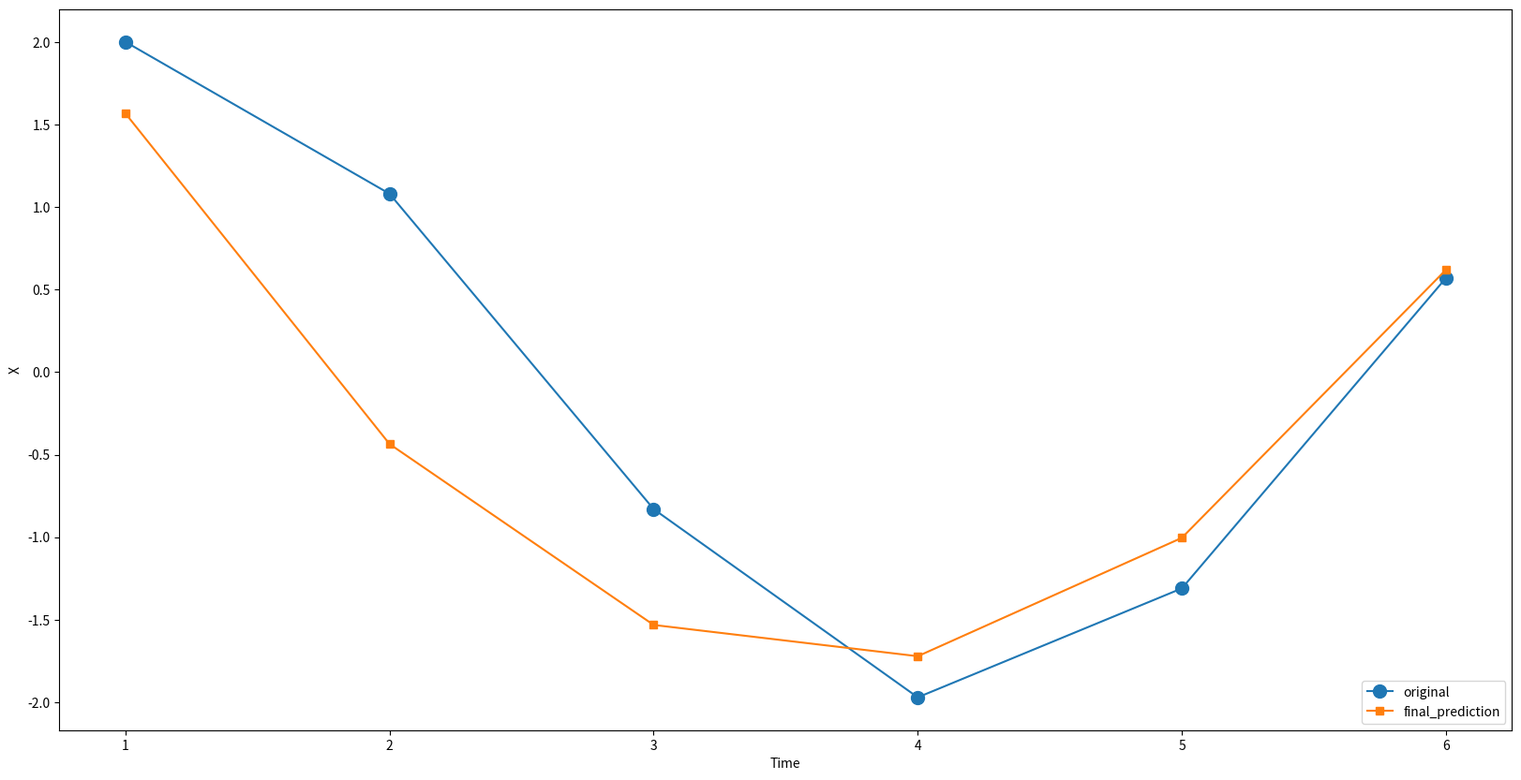

This chart was generated by the following Python code:
# -*- coding: utf-8 -*-
"""
Created on Sun Feb 19 06:33:44 2023

@author: 3Q
"""

import matplotlib.pyplot as plt
import numpy
import math
import sys

# objective function
def mse(y,y_bar):
    return sum([(p - y_bar[i])**2 for i,p in enumerate(y)]) / len(y)

# initial model X = a2*t**2 + a1*t + a0
def fX(t,a2,a1,a0):
    return a2*(t**2) + a1*t + a0
    
# partial derivative of mse w.r.t alpha2
def dAplha2(t,x,x_pred):
    return t**2 * (x - x_pred)   
 
# partial derivative of mse w.r.t alpha1
def dAlpha1(t,x,x_pred):
    return t * (x - x_pred)

# partial derivative of mse w.r.t alpha0
def dAlpha0(x,x_pred):
    return x - x_pred

# evaluates the gradient of each partial derivative
# re-used for alpha2, alpha1 and alpha0
def gradient(n,dAlpha):
    return (-2/n) * sum(dAlpha)


def gradient_descent(X,t,learn_rate,coeffs):
    
    X_pred = [fX(ti,*coeffs) for ti in t]
    partials_alpha2 = [dAplha2(t[i], X[i], X_pred[i]) for i,x in enumerate(X)]
    partials_alpha1 = [dAlpha1(t[i], X[i], X_pred[i]) for i,x in enumerate(X)]
    partials_alpha0 = [dAlpha0(X[i], X_pred[i]) for i,x in enumerate(X)]
    
    print(f'''partials_aplha2\t{partials_alpha2}
partials_alpha1\t{partials_alpha1}
partials_alpha0\t{partials_alpha0}''')
    
    # update model coefficients
    coeffs[0] = coeffs[0] - learn_rate * gradient(len(partials_alpha2),partials_alpha2)
    coeffs[1] = coeffs[1] - learn_rate * gradient(len(partials_alpha1),partials_alpha1)
    coeffs[2] = coeffs[2] - learn_rate * gradient(len(partials_alpha0),partials_alpha0)
    
    print('coeffs\t',coeffs)
    
    X_pred = [fX(ti,*coeffs) for ti in t]
    loss = mse(X,X_pred)
    
    print('X\t',X)
    print('X-predicted\t',X_pred)
    print('loss\t',loss)
    
    return loss,coeffs,X_pred


def regress(X,t,coeffs,max_iter,rate,tol):
    
    losses = []
    alpha2 = None
    alpha1 = None
    alpha0 = None
    i = 0

    while i < max_iter:
        
        loss,new_coeffs,X_pred = gradient_descent(X,t,rate,coeffs)
        losses.append(loss)
        
        deltaA2 = numpy.abs(coeffs[0] - new_coeffs[0])
        deltaA1 = numpy.abs(coeffs[1] - new_coeffs[1])
        deltaA0 = numpy.abs(coeffs[2] - new_coeffs[2])
        
        if all(delta < tol for delta in [deltaA0,deltaA1,deltaA2]):
            alpha2 = coeffs[0]
            alpha1 = coeffs[1] 
            alpha0 = coeffs[2]
         
        
        i += 1
    
    coeffs = [alpha2,alpha1,alpha0]
    return X_pred,coeffs
        

def main():
    
    # Polynomial regression on X-coordinate only
    # t = time value for each x-coordinate
    # coeffs = random coefficients a2,a1 and a0 for the initial model
    # initial model >> X = a2*t**2 + a1*t + a0; see function fX
    X = [2,1.08,-0.83,-1.97,-1.31,0.57]
    t = [1,2,3,4,5,6]
    original_coeffs = [9,-6,2]
    coeffs = [9,-6,2]
    max_iter = 10000
    rate = 0.0001
    tol = 0.01
    
    # final prediction, X_pred obtained after minimising sum of squares
    X_pred,final_coeffs = regress(X,t,coeffs,max_iter,rate,tol)
    print('original coeffs\t',original_coeffs)
    print('final coeffs\t',final_coeffs)
   
    plt.figure(figsize=(20,10))
    plt.plot(t,X,marker='.',markersize=20,label='original')
    plt.plot(t,X_pred,marker='s',label='final_prediction')
    plt.legend(loc='lower right')
    plt.xlabel('Time')
    plt.ylabel('X')
    plt.savefig('output.png')
    plt.show()
    
    
    
    
    
    


if __name__ == '__main__':
    main()
    
    
    
